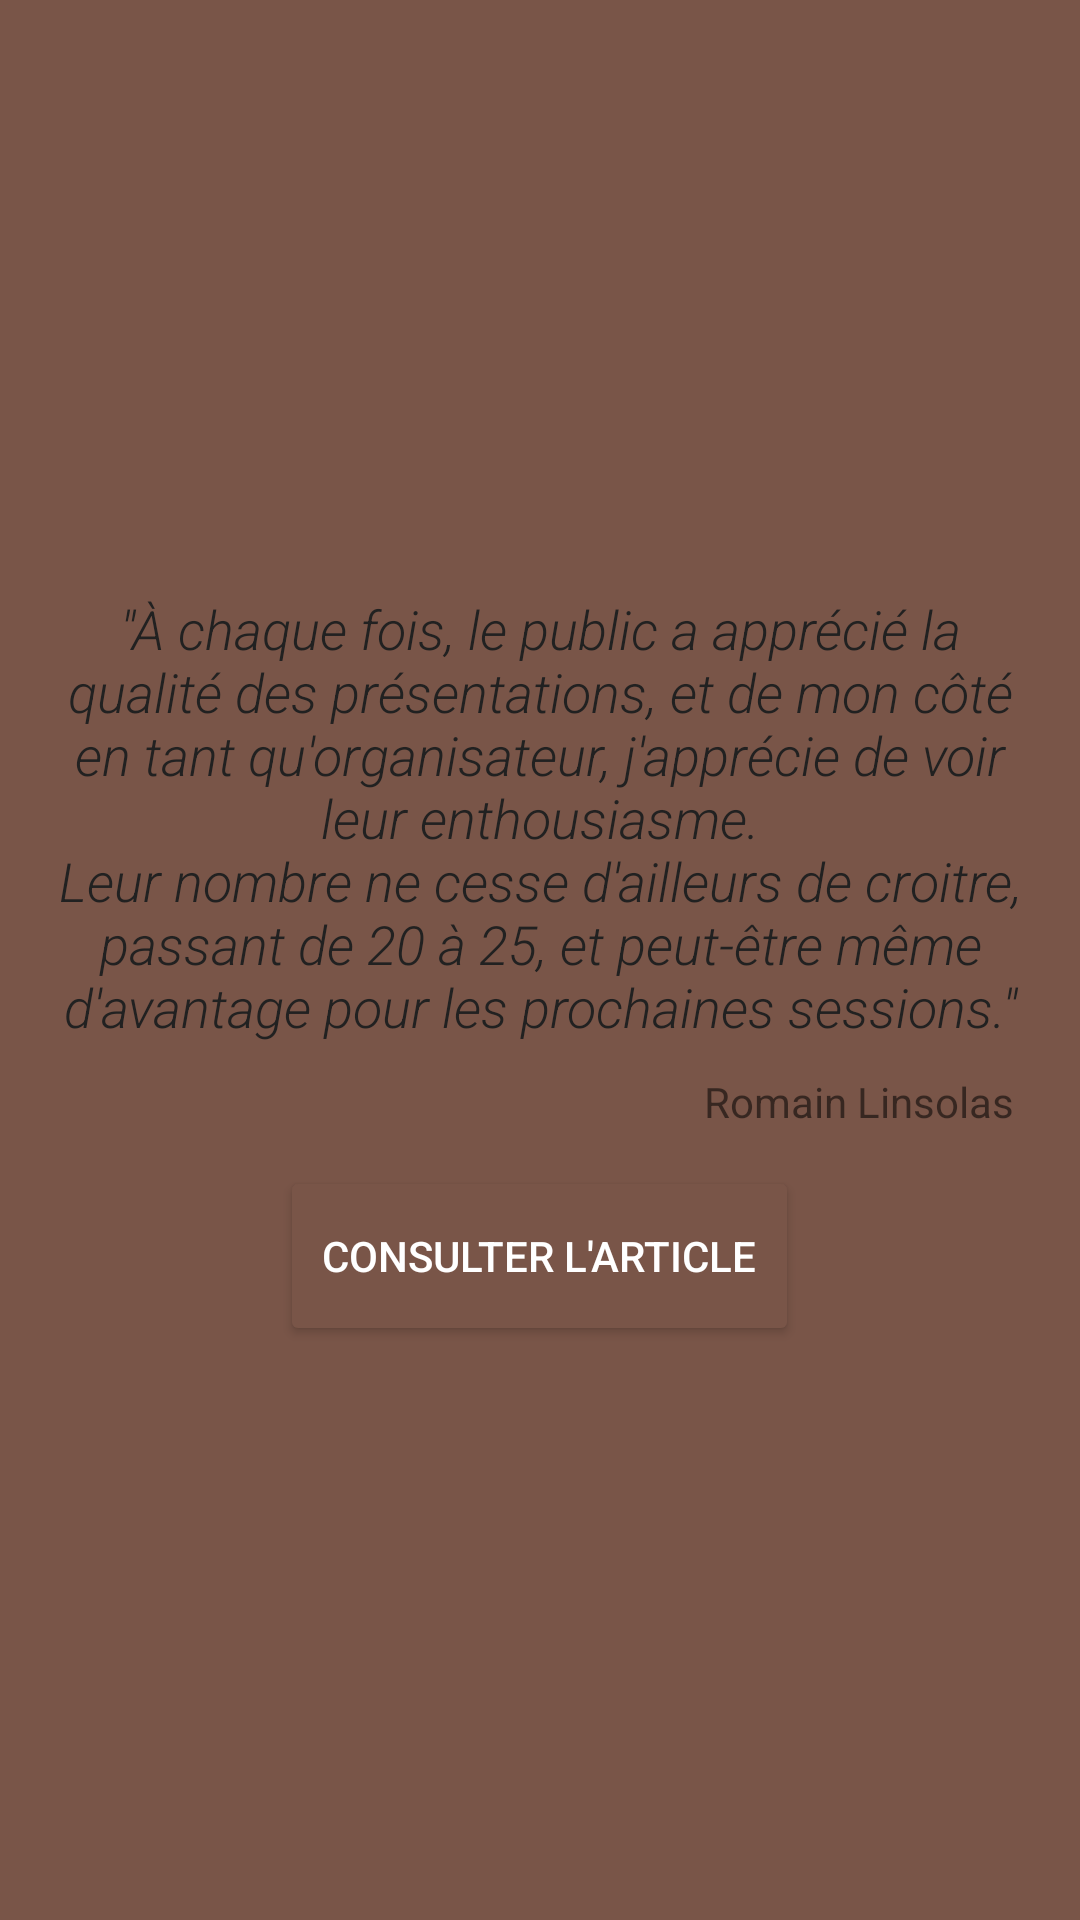

Here is an Android app screen rendered from its layout file. Give the layout XML and the strings, colors and styles it references.
<!-- AndroidManifest.xml: application theme AppTheme -->
<!-- res/layout/about_quote.xml -->
<?xml version="1.0" encoding="utf-8"?>
<LinearLayout
    android:id="@+id/about_last_step_container"
    xmlns:android="http://schemas.android.com/apk/res/android"
    xmlns:tools="http://schemas.android.com/tools"
    android:layout_width="match_parent"
    android:layout_height="match_parent"
    android:gravity="center"
    android:orientation="vertical"
    android:padding="12dp"
    tools:background="@color/app_background">

    <TextView
        android:layout_width="match_parent"
        android:layout_height="wrap_content"
        android:fontFamily="sans-serif-light"
        android:gravity="center"
        android:text="@string/about_quote_content"
        android:textColor="@color/primary_text"
        android:textSize="@dimen/about_quote_text_size"
        android:textStyle="italic"/>

    <TextView
        android:layout_width="match_parent"
        android:layout_height="wrap_content"
        android:gravity="right"
        android:padding="10dp"
        android:text="@string/about_quote_author"
        android:textSize="14sp"/>

    <Button
        android:id="@+id/about_see_article"
        style="@style/LightThemeButton"
        android:layout_width="wrap_content"
        android:layout_height="wrap_content"
        android:layout_marginTop="8dp"
        android:text="@string/about_quote_link"/>
</LinearLayout>
<!-- resources referenced by this layout -->
<resources>
  <color name="app_background">@color/white</color>
  <color name="primary_text">#212121</color>
  <dimen name="about_quote_text_size">16sp</dimen>
  <string name="about_quote_author">Romain Linsolas</string>
  <string name="about_quote_content">\"À chaque fois, le public a apprécié la qualité des présentations, et de mon côté en tant qu\'organisateur, j\'apprécie de voir leur enthousiasme.\nLeur nombre ne cesse d\'ailleurs de croitre, passant de 20 à 25, et peut-être même d\'avantage pour les prochaines sessions.\"</string>
  <string name="about_quote_link">Consulter l\'article</string>
  <style name="LightThemeButton">
          <item name="android:paddingLeft">10dp</item>
          <item name="android:paddingRight">10dp</item>
          <item name="android:textColor">@color/white</item>
          <item name="android:background">@drawable/baggers_invite_button</item>
      </style>
  <style name="AppTheme" parent="Theme.AppCompat.Light.NoActionBar">
          <item name="colorPrimary">@color/primary</item>
          <item name="colorPrimaryDark">@color/primary_dark</item>
          <item name="colorAccent">@color/accent</item>
          <item name="android:textColorPrimary">@color/primary_text</item>
          <item name="android:textColorSecondary">@color/secondary_text</item>
          <item name="android:icon">@color/icons</item>
          <item name="android:divider">@color/divider</item>
          <item name="android:windowBackground">@color/primary</item>
          <item name="android:windowTranslucentStatus">true</item>
          <item name="android:windowTranslucentNavigation">false</item>
      </style>
  <color name="white">#FFFFFF</color>
  <!-- drawable baggers_invite_button (drawable) -->
  <?xml version="1.0" encoding="utf-8"?>
  <selector xmlns:android="http://schemas.android.com/apk/res/android">
      <item android:state_pressed="true">
          <shape>
              <corners android:radius="2dp"/>
              <solid android:color="@color/primary_dark"/>
          </shape>
      </item>
      <item android:state_focused="true">
          <shape>
              <corners android:radius="2dp"/>
              <solid android:color="@color/primary_dark"/>
          </shape>
      </item>
      <item>
          <shape>
              <corners android:radius="2dp"/>
              <solid android:color="@color/primary"/>
          </shape>
      </item>
  </selector>
  <color name="primary">#795548</color>
  <color name="primary_dark">#5D4037</color>
  <color name="accent">@color/primary</color>
  <color name="secondary_text">@color/primary_dark</color>
  <color name="icons">@color/white</color>
  <color name="divider">#B6B6B6</color>
</resources>
